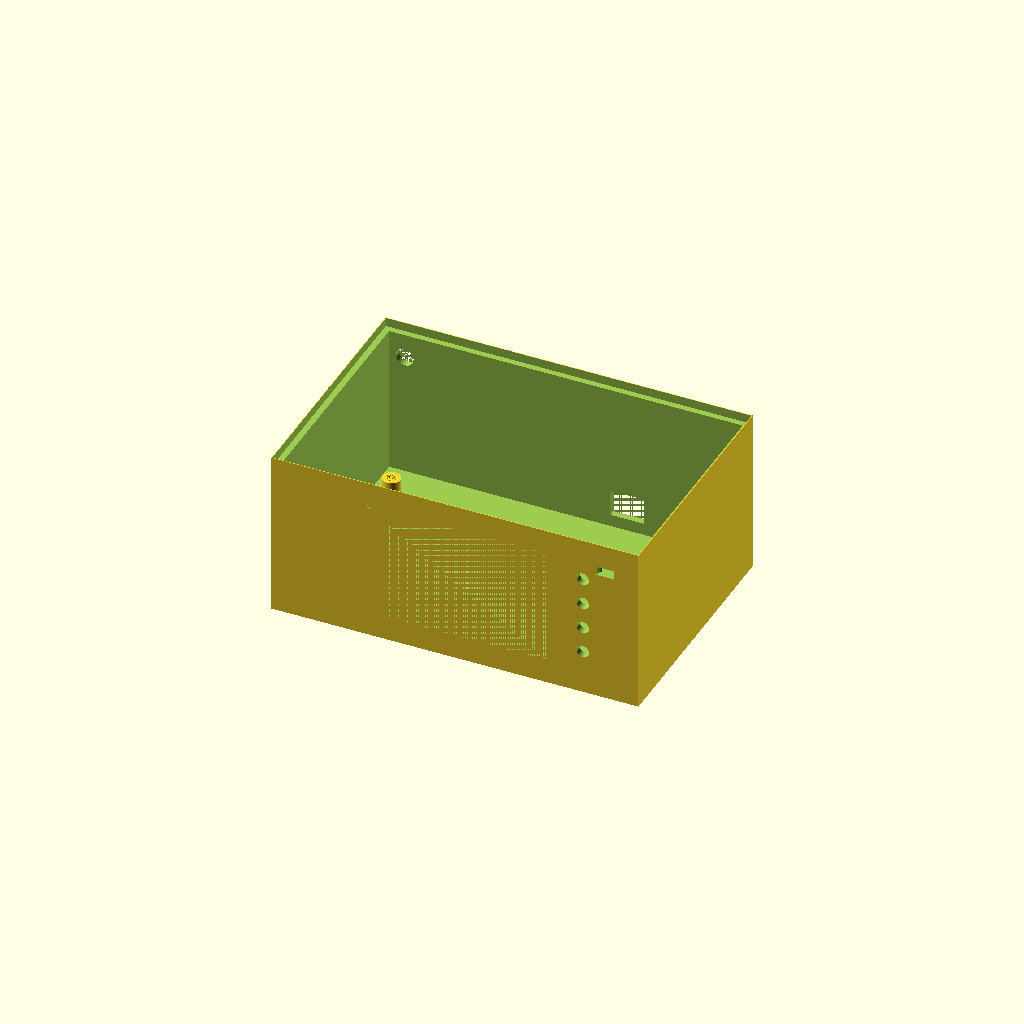
Cell 1 — every parameter at its default value.
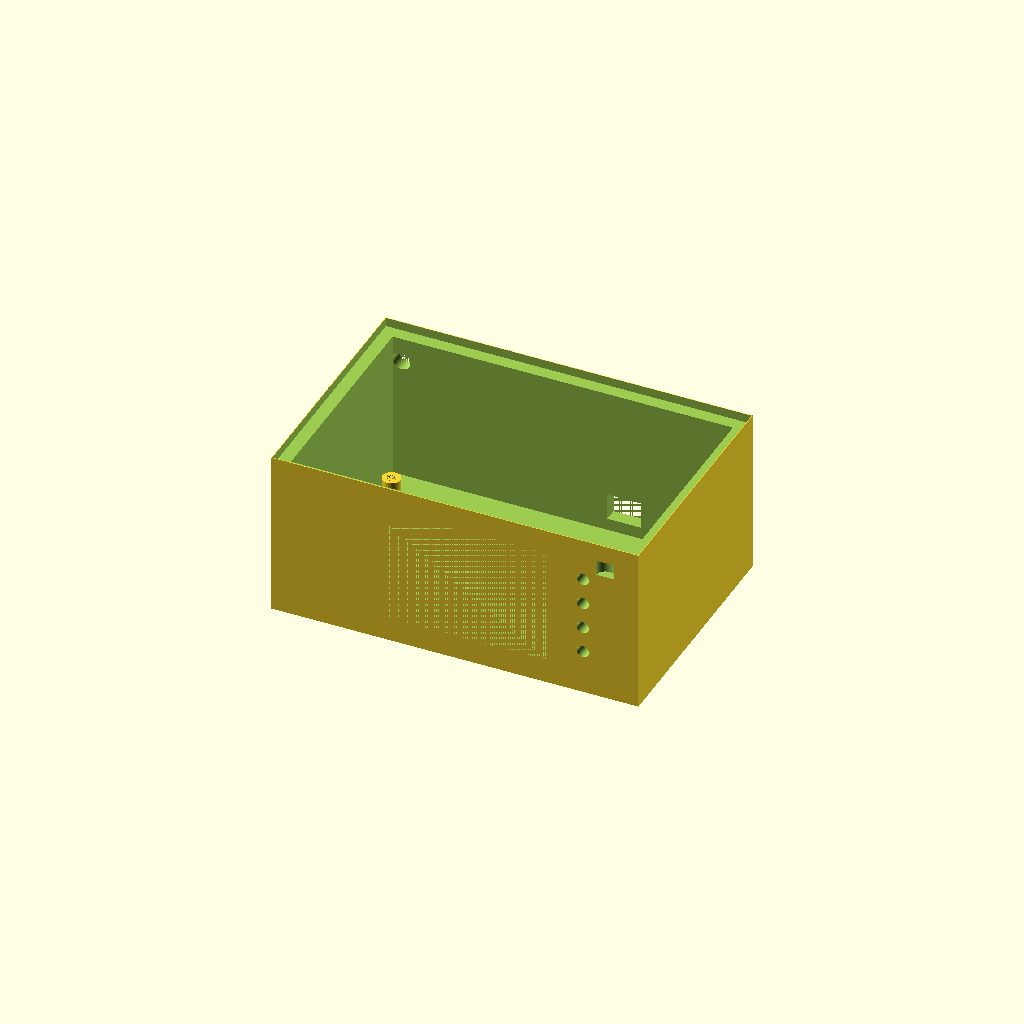
Cell 2 — WALL set to 6, the other parameters unchanged.
All cells are drawn from one camera (rotation 55°, 0°, 25°, orthographic, colour scheme Cornfield), so only the parameter changes between them.
OpenSCAD source file antenna_gear/bms/openscad/enclosure_bms.scad:
/*
 * enclosure_bms.scad
 * TM-BMS-001 Rev A — Battery Management System Enclosures
 *
 * Enclosures for:
 *   - Compact BMS controller board (BQ76920 + ESP32 + CYD)
 *   - 18650 cell holder for 3S2P (6 cells) and 3S4P (12 cells)
 *   - 4S pouch/prismatic cell frame with compression
 *   - External balance resistor heatsink frame
 *   - LVD relay module housing
 *
 * All parts print within 200×200×200 mm bed.
 * Material: PETG preferred (heat resistant, chemical resistant)
 *           ASA for outdoor use; PLA for prototype/bench use only
 * Walls: 3 perimeters; floor/top: 4 layers; infill: 30%
 *
 * Units: mm
 */

$fn = 60;

// ─── Global Constants ────────────────────────────────────────────────────────
WALL  = 3.0;
FLOOR = 3.5;
LID_H = 4.0;
TOL   = 0.3;     // Print tolerance / clearance

M3_C  = 3.4;
M3_I  = 4.5;     // Heat insert OD
M4_C  = 4.4;
BOSS_OD = 8.0;
BOSS_H  = 8.0;

// ─── Helper Modules ──────────────────────────────────────────────────────────
module boss_m3(h=BOSS_H) {
    difference() {
        cylinder(d=BOSS_OD, h=h);
        cylinder(d=M3_I, h=h);
    }
}

module screw_thru(h=20) {
    cylinder(d=M3_C, h=h);
}

module vent_slot(w=3, h=20) {
    cube([w, WALL+2, h], center=true);
}

// ─── Anderson Powerpole and Connector Cutouts ─────────────────────────────────
module pp30_cutout() { translate([-7.5,-6,0]) cube([15,12,20]); }
module barrel_j()    { cylinder(d=8.5, h=20, center=true); }
module led_hole()    { cylinder(d=5.5, h=20, center=true); }
module sw_hole()     { cylinder(d=12,  h=20, center=true); }

// =============================================================================
// MODULE 1: BMS CONTROLLER ENCLOSURE
// =============================================================================
// Holds: CYD (82×53mm), BQ76920 PCB (~80×60mm), INA226 modules × 2,
//        ADS1115 module, screw terminals for cell taps and load connections
// Front: CYD display window, 4× LED indicators (cell faults)
// Rear:  4× cell balance tap terminals, charge input, load output, UART
// Top:   Power on/off switch, charge LED
// Dimensions: 165W × 110D × 75H
// =============================================================================
module bms_controller_body(BW=165, BD=110, BH=75) {
    difference() {
        cube([BW, BD, BH]);

        // Interior
        translate([WALL, WALL, FLOOR]) cube([BW-2*WALL, BD-2*WALL, BH]);

        // Front: CYD display window (82×53mm, centered)
        translate([BW/2 - 41, 0, BH/2 - 26.5]) cube([82, WALL+1, 53]);

        // Front: 4× fault LEDs (right of display)
        for (i=[0:3]) translate([BW-25, 0, 20+i*12]) rotate([-90,0,0]) led_hole();

        // Front: buzzer hole
        translate([BW-15, 0, BH-15]) cylinder(d=8, h=WALL+1);

        // Rear: 5× screw terminals for cell taps (B−, VC1, VC2, VC3, B+)
        for (i=[0:4]) translate([15+i*28, BD, BH/2-5]) cube([10, WALL+1, 10]);

        // Rear: charge input (2× terminals or Powerpole)
        translate([BW-55, BD, 15]) rotate([90,0,0]) pp30_cutout();

        // Rear: load output (Powerpole 30A)
        translate([BW-25, BD, 15]) rotate([90,0,0]) pp30_cutout();

        // Rear: UART (3.5mm jack or 3-pin header hole)
        translate([10, BD, BH-15]) rotate([90,0,0]) cylinder(d=8, h=WALL+1);

        // Top: power switch
        translate([BW/2, BD/2, BH]) sw_hole();

        // Top: charge status LED
        translate([BW/2+20, BD/2, BH]) led_hole();

        // Top: vent slots
        for (i=[-2:2]) translate([BW/2+i*12, BD/2, BH-1])
            cube([5, 25, WALL+2], center=true);

        // Lid rabbet
        translate([TOL, TOL, BH-LID_H]) cube([BW-2*TOL, BD-2*TOL, LID_H+1]);

        // Left side: USB access port (for ESP32 programming)
        translate([0, 25, 15]) cube([WALL+1, 15, 10]);
    }

    // Internal PCB standoffs
    for (x=[12, BW-20]) for (y=[12, BD-20]) {
        translate([x, y, FLOOR]) boss_m3(BOSS_H);
    }
}

// =============================================================================
// MODULE 2: BMS CONTROLLER LID
// =============================================================================
module bms_controller_lid(BW=165, BD=110) {
    difference() {
        cube([BW, BD, LID_H]);
        for (x=[8, BW-8]) for (y=[8, BD-8]) {
            translate([x, y, 0]) screw_thru(LID_H+1);
        }
        // Label recess
        translate([BW/2-35, BD/2-12, LID_H-0.4]) cube([70, 24, 0.5]);
    }
}

// =============================================================================
// MODULE 3: 18650 CELL HOLDER — 3S2P (6 cells)
// =============================================================================
// 18650 cell: 18.5mm diameter × 65mm length
// 3S2P: 3 groups of 2 parallel cells in series
// Layout: 2 cells wide × 3 cells long (side by side in each group)
// =============================================================================
module holder_18650_3s2p() {
    CELL_D  = 18.5 + 0.5;   // Cell diameter + clearance
    CELL_L  = 65.0 + 2.0;   // Cell length + end clearance
    N_SER   = 3;             // Series groups
    N_PAR   = 2;             // Parallel cells per group
    PITCH_P = CELL_D + 2.0;  // Pitch between parallel cells
    PITCH_S = CELL_D + 3.0;  // Pitch between series groups
    GAP     = 2.5;           // Wall between cells

    HW = N_PAR * PITCH_P + 2*WALL;
    HD = N_SER * PITCH_S + 2*WALL;
    HH = CELL_L + 2*WALL;

    difference() {
        cube([HW, HD, HH]);

        // Cell bores (18650 = cylinder)
        for (j=[0:N_SER-1]) for (i=[0:N_PAR-1]) {
            translate([WALL + PITCH_P/2 + i*PITCH_P,
                       WALL + PITCH_S/2 + j*PITCH_S,
                       WALL]) {
                cylinder(d=CELL_D, h=CELL_L);
                // Positive terminal access (top)
                cylinder(d=8, h=HH);
                // Negative terminal access (bottom) via bottom plate
                translate([0, 0, -WALL-1]) cylinder(d=8, h=WALL+2);
            }
        }

        // Nickel strip slots between groups (inter-series connections)
        for (j=[0:N_SER-2]) {
            translate([WALL-1, WALL + PITCH_S*(j+1) - 1, HH/2-5])
                cube([HW-2*WALL+2, 2, 10]);
        }

        // Screw holes for securing to enclosure
        for (x=[WALL/2, HW-WALL/2]) for (y=[WALL/2, HD-WALL/2]) {
            translate([x, y, -1]) cylinder(d=M3_C, h=HH+2);
        }
    }

    // Polarity markers (+/- embossed on top face)
    for (j=[0:N_SER-1]) for (i=[0:N_PAR-1]) {
        // Emboss "+" on positive terminal end
        translate([WALL + PITCH_P/2 + i*PITCH_P - 1.5,
                   WALL + PITCH_S/2 + j*PITCH_S,
                   HH - 0.5])
            cube([1.5, 0.5, 0.5]);
    }
}

// =============================================================================
// MODULE 4: 18650 CELL HOLDER — 3S4P (12 cells, higher capacity)
// =============================================================================
module holder_18650_3s4p() {
    CELL_D  = 18.5 + 0.5;
    CELL_L  = 65.0 + 2.0;
    N_SER   = 3;
    N_PAR   = 4;
    PITCH_P = CELL_D + 2.0;
    PITCH_S = CELL_D + 3.0;

    HW = N_PAR * PITCH_P + 2*WALL;  // ~96mm
    HD = N_SER * PITCH_S + 2*WALL;  // ~69mm
    HH = CELL_L + 2*WALL;           // ~75mm

    difference() {
        cube([HW, HD, HH]);
        for (j=[0:N_SER-1]) for (i=[0:N_PAR-1]) {
            translate([WALL + PITCH_P/2 + i*PITCH_P,
                       WALL + PITCH_S/2 + j*PITCH_S,
                       WALL]) {
                cylinder(d=CELL_D, h=CELL_L);
                cylinder(d=8, h=HH);
                translate([0, 0, -WALL-1]) cylinder(d=8, h=WALL+2);
            }
        }
        for (j=[0:N_SER-2]) {
            translate([WALL-1, WALL + PITCH_S*(j+1) - 1, HH/2-5])
                cube([HW-2*WALL+2, 2, 10]);
        }
        for (x=[WALL/2, HW-WALL/2]) for (y=[WALL/2, HD-WALL/2]) {
            translate([x, y, -1]) cylinder(d=M3_C, h=HH+2);
        }
    }
}

// =============================================================================
// MODULE 5: PRISMATIC 4S LIFEPO4 CELL FRAME
// =============================================================================
// For smaller prismatic cells (e.g., CATL 50Ah, ~105×30×208mm)
// Frame holds cells in compression using threaded rod
// =============================================================================
module prismatic_4s_frame(
    CW=105, CD=30, CH=208, N=4
) {
    FW = CW + 2*WALL + 10;  // Extra for terminals
    FD = N * CD + 20;        // Cells + compression clearance
    FH = CH + FLOOR + 15;    // Cell height + floor + terminal clearance

    difference() {
        cube([FW, FD, FH]);
        translate([WALL, WALL, FLOOR]) cube([FW-2*WALL, FD-2*WALL, FH]);

        // Cell terminal access (top open)
        translate([WALL+5, WALL, FH-25]) cube([FW-2*WALL-10, FD-2*WALL, 30]);

        // BMS wiring pass-through (rear bottom)
        for (i=[0:3]) translate([WALL+10+i*20, FD-WALL, FH/2-5]) cube([5, WALL+1, 12]);

        // Powerpole output (front)
        translate([FW-55, 0, 25]) rotate([-90,0,0]) pp30_cutout();

        // Vent (top rear)
        translate([FW-15, FD/2, FH-WALL]) cylinder(d=9, h=WALL+1);

        // M8 threaded rod clearance holes
        for (y=[FD/4, 3*FD/4]) {
            translate([FW/2-30, y, -1]) cylinder(d=9, h=FH+2);
            translate([FW/2+30, y, -1]) cylinder(d=9, h=FH+2);
        }

        // Lid rabbet
        translate([TOL, TOL, FH-LID_H]) cube([FW-2*TOL, FD-2*TOL, LID_H+1]);
    }

    // Cell retaining ribs (lateral constraint between cells)
    for (i=[1:N-1]) {
        translate([WALL, WALL+i*CD-1, FLOOR]) cube([FW-2*WALL, 2, CH]);
    }
    // BMS PCB standoffs
    for (dx=[25, FW-35]) translate([dx, FD-WALL-8, FLOOR+10]) boss_m3(6);
}

// =============================================================================
// MODULE 6: BALANCE RESISTOR HEATSINK FRAME
// =============================================================================
// Holds 4× balance resistors (10Ω 2W, TO-220 or axial)
// Open sides for air convection
// =============================================================================
module balance_heatsink_frame() {
    FW = 80; FH = 40; FD = 20;
    difference() {
        cube([FW, FD, FH]);
        // Four resistor cutouts (axial 2W: 8mm dia × 20mm long)
        for (i=[0:3]) translate([10+i*18, -1, FH/2]) rotate([-90,0,0])
            cylinder(d=8, h=FD+2);
        // Airflow slots on sides
        for (z=[5, 15, 25, 35]) translate([-1, FD/4, z]) cube([FW+2, FD/2, 5]);
        // Mounting holes
        for (x=[5, FW-5]) translate([x, FD/2, -1]) cylinder(d=M3_C, h=FH+2);
    }
}

// =============================================================================
// MODULE 7: LVD RELAY MODULE HOUSING
// =============================================================================
// Holds: LVD comparator PCB (≤ 60×50mm), SPDT relay, terminal blocks
// =============================================================================
module lvd_housing(BW=90, BD=70, BH=40) {
    difference() {
        cube([BW, BD, BH]);
        translate([WALL, WALL, FLOOR]) cube([BW-2*WALL, BD-2*WALL, BH]);

        // Terminal block holes (input + output, front)
        for (x=[10, 30, 55, 75]) translate([x, 0, BH/2-4]) cube([8, WALL+1, 8]);

        // LED indicator
        translate([BW/2, 0, BH-10]) rotate([-90,0,0]) led_hole();

        // Lid rabbet
        translate([TOL, TOL, BH-LID_H]) cube([BW-2*TOL, BD-2*TOL, LID_H+1]);
    }
    for (x=[12, BW-20]) for (y=[12, BD-20]) translate([x, y, FLOOR]) boss_m3(BOSS_H);
}

module lvd_lid(BW=90, BD=70) {
    difference() {
        cube([BW, BD, LID_H]);
        for (x=[7, BW-7]) for (y=[7, BD-7])
            translate([x, y, 0]) cylinder(d=M3_C, h=LID_H+1);
        translate([BW/2-20, BD/2-10, LID_H-0.4]) cube([40, 20, 0.5]);
    }
}

// =============================================================================
// MODULE 8: COMPLETE BATTERY MODULE — 3S2P + BMS STACKED
// =============================================================================
// Cell holder on bottom, BMS controller on top, integrated single enclosure
// =============================================================================
module integrated_battery_bms() {
    // Bottom: cell holder (3S2P)
    holder_18650_3s2p();

    // Top: BMS controller (translated above)
    // (Render separately; stacked and bolted together in assembly)
    // translate([0, 0, 80]) bms_controller_body();
}

// =============================================================================
// RENDER CONTROLS
// =============================================================================

bms_controller_body();
// translate([180, 0, 0]) bms_controller_lid();

// translate([0, 120, 0]) holder_18650_3s2p();
// translate([0, 200, 0]) holder_18650_3s4p();

// translate([200, 0, 0]) prismatic_4s_frame();

// translate([0, 300, 0]) balance_heatsink_frame();

// translate([100, 300, 0]) lvd_housing();
// translate([200, 300, 0]) lvd_lid();
Customizer parameters (derived from the source; name, type, default, range or options):
WALL: number, default 3
FLOOR: number, default 3.5
LID_H: number, default 4
TOL: number, default 0.3
M3_C: number, default 3.4
M3_I: number, default 4.5
M4_C: number, default 4.4
BOSS_OD: number, default 8
BOSS_H: number, default 8
